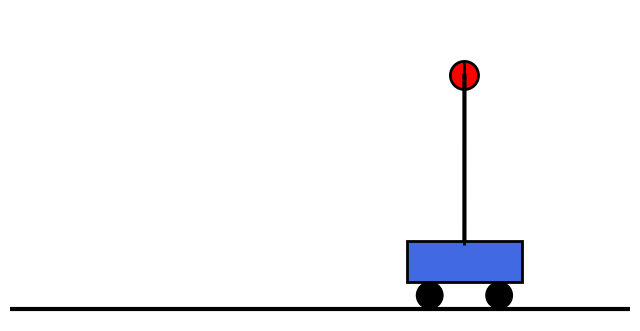
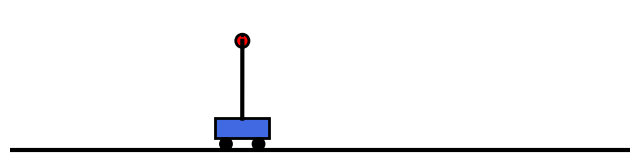

Generate these figures, in order, with matplotlib:
import numpy as np
import matplotlib.pyplot as plt
from scipy.signal import place_poles
from scipy.linalg import solve_continuous_are
from scipy.integrate import solve_ivp
from matplotlib.animation import FuncAnimation
from matplotlib.patches import Circle, Rectangle

# Parameters.
m = 1.0
M = 5.0
L = 2.0
g = -9.81
delta = 1.0


def calculate_K_man(
    A: np.ndarray, B: np.ndarray, desired_poles: np.ndarray
) -> np.ndarray:
    """Calculate the K gain matrix using manual pole placement.

    Args:
        A (np.ndarray): The state matrix of the system.
        B (np.ndarray): The input matrix of the system.
        desired_poles (np.ndarray): The desired pole locations for the closed-loop system.

    Returns:
        np.ndarray: The gain matrix K that places the poles at the desired locations.
    """
    return place_poles(A, B, desired_poles).gain_matrix


def calculate_K_lqr(
    A: np.ndarray, B: np.ndarray, Q: np.ndarray, R: np.ndarray
) -> np.ndarray:
    """Calculate the K gain matrix using Linear Quadratic Regulator (LQR) method.

    Args:
        A (np.ndarray): The state matrix of the system.
        B (np.ndarray): The input matrix of the system.
        Q (np.ndarray): The state weighting matrix.
        R (np.ndarray): The input weighting matrix.

    Returns:
        np.ndarray: The gain matrix K that minimizes the LQR cost function.
    """
    # Solve the continuous-time algebraic Riccati equation.
    P = solve_continuous_are(A, B, Q, R)
    # Calculate the LQR gain matrix K.
    K = np.linalg.inv(R) @ B.T @ P
    return K


def simulate_system(
    A: np.ndarray, B: np.ndarray, K: np.ndarray, x0: np.ndarray, t: np.ndarray
) -> np.ndarray:
    """Simulate the closed-loop system response.

    Args:
        A (np.ndarray): The state matrix of the system.
        B (np.ndarray): The input matrix of the system.
        K (np.ndarray): The gain matrix for state feedback control.
        x0 (np.ndarray): The initial state of the system.
        t (np.ndarray): The time vector for simulation.

    Returns:
        np.ndarray: The state trajectory of the system over time.
    """

    def closed_loop_dynamics(_t, x):
        u = -K @ x
        dxdt = A @ x + B @ u
        return dxdt

    sol = solve_ivp(closed_loop_dynamics, [t[0], t[-1]], x0, t_eval=t)
    return sol.y


def generate_gif(
    A: np.ndarray,
    B: np.ndarray,
    K: np.ndarray,
    x0: np.ndarray,
    t: np.ndarray,
    filename: str,
) -> None:
    """Generate a GIF animation of the inverted pendulum on a cart system.

    Args:
        A (np.ndarray): The state matrix of the system.
        B (np.ndarray): The input matrix of the system.
        K (np.ndarray): The gain matrix for state feedback control.
        x0 (np.ndarray): The initial state of the system.
        t (np.ndarray): The time vector for simulation.
        filename (str): The name of the output GIF file.
    """

    # Simulate the system to get the state trajectory.
    states = simulate_system(A, B, K, x0, t)

    # Simple schematic dimensions (not to scale).
    cart_width = 1.4
    cart_height = 0.5
    wheel_radius = 0.16
    bob_radius = 0.17
    wheel_offset = 0.42
    ground_y = 0.0
    cart_bottom_y = ground_y + 2.0 * wheel_radius
    pivot_y = cart_bottom_y + cart_height

    x_margin = 2.0
    x_min = float(np.min(states[0]) - x_margin)
    x_max = float(np.max(states[0]) + x_margin)
    y_min = -0.15
    y_max = pivot_y + L + 0.8

    # Create a figure and axis for plotting.
    fig, ax = plt.subplots(figsize=(8, 4.8))
    ax.set_xlim(x_min, x_max)
    ax.set_ylim(y_min, y_max)
    ax.set_aspect("equal")
    ax.axis("off")

    # Ground line.
    ax.plot([x_min - 1.0, x_max + 1.0], [ground_y, ground_y], "k-", lw=3)

    # Cart body and wheels.
    cart = Rectangle(
        (-cart_width / 2.0, cart_bottom_y),
        cart_width,
        cart_height,
        facecolor="royalblue",
        edgecolor="black",
        linewidth=2,
    )
    left_wheel = Circle(
        (-wheel_offset, wheel_radius),
        wheel_radius,
        facecolor="black",
        edgecolor="black",
    )
    right_wheel = Circle(
        (wheel_offset, wheel_radius),
        wheel_radius,
        facecolor="black",
        edgecolor="black",
    )
    ax.add_patch(cart)
    ax.add_patch(left_wheel)
    ax.add_patch(right_wheel)

    # Pendulum and helper lines.
    (reference_line,) = ax.plot([], [], "k--", lw=2, dashes=(6, 4))
    (rod_line,) = ax.plot([], [], "k-", lw=3)
    bob = Circle(
        (0.0, 0.0), bob_radius, facecolor="red", edgecolor="black", linewidth=2
    )
    ax.add_patch(bob)

    def update(frame):
        x = float(states[0, frame])
        theta = float(states[2, frame])

        # Update cart and wheel positions.
        cart.set_xy((x - cart_width / 2.0, cart_bottom_y))
        left_wheel.center = (x - wheel_offset, wheel_radius)
        right_wheel.center = (x + wheel_offset, wheel_radius)

        # Pendulum is modeled around the upright position (theta=0).
        pivot_x = x
        bob_x = pivot_x + L * np.sin(theta)
        bob_y = pivot_y + L * np.cos(theta)

        reference_line.set_data([pivot_x, pivot_x], [pivot_y - 0.05, pivot_y + L + 0.2])
        rod_line.set_data([pivot_x, bob_x], [pivot_y, bob_y])
        bob.center = (bob_x, bob_y)

        return cart, left_wheel, right_wheel, reference_line, rod_line, bob

    # Create an animation and save it as a GIF.
    anim = FuncAnimation(fig, update, frames=len(t), blit=True)
    anim.save(filename, writer="pillow", fps=30)
    plt.close(fig)


# A matrix.
A = np.array(
    [
        [0, 1, 0, 0],
        [0, -delta / M, m * g / M, 0],
        [0, 0, 0, 1],
        [0, -delta / (M * L), -(m + M) * g / (M * L), 0],
    ]
)

# B matrix.
B = np.array([[0], [1 / M], [0], [1 / (M * L)]])

# Controllability matrix.
C = np.hstack((B, A @ B, A @ A @ B, A @ A @ A @ B))

# K using manual pole placement.
K_man = calculate_K_man(A, B, np.array([-1, -1.5, -2, -2.5]))

# K using LQR.
K_lqr = calculate_K_lqr(A, B, Q=np.diag([1, 1, 10, 1]), R=20 * np.eye(1))

generate_gif(
    A,
    B,
    K_man,
    x0=np.array([0.0, 0.0, np.pi / 6, 0.0]),
    t=np.linspace(0, 10, 300),
    filename="inverted_pendulum_cart_man.gif",
)

generate_gif(
    A,
    B,
    K_lqr,
    x0=np.array([0.0, 0.0, np.pi / 6, 0.0]),
    t=np.linspace(0, 10, 300),
    filename="inverted_pendulum_cart_lqr.gif",
)
